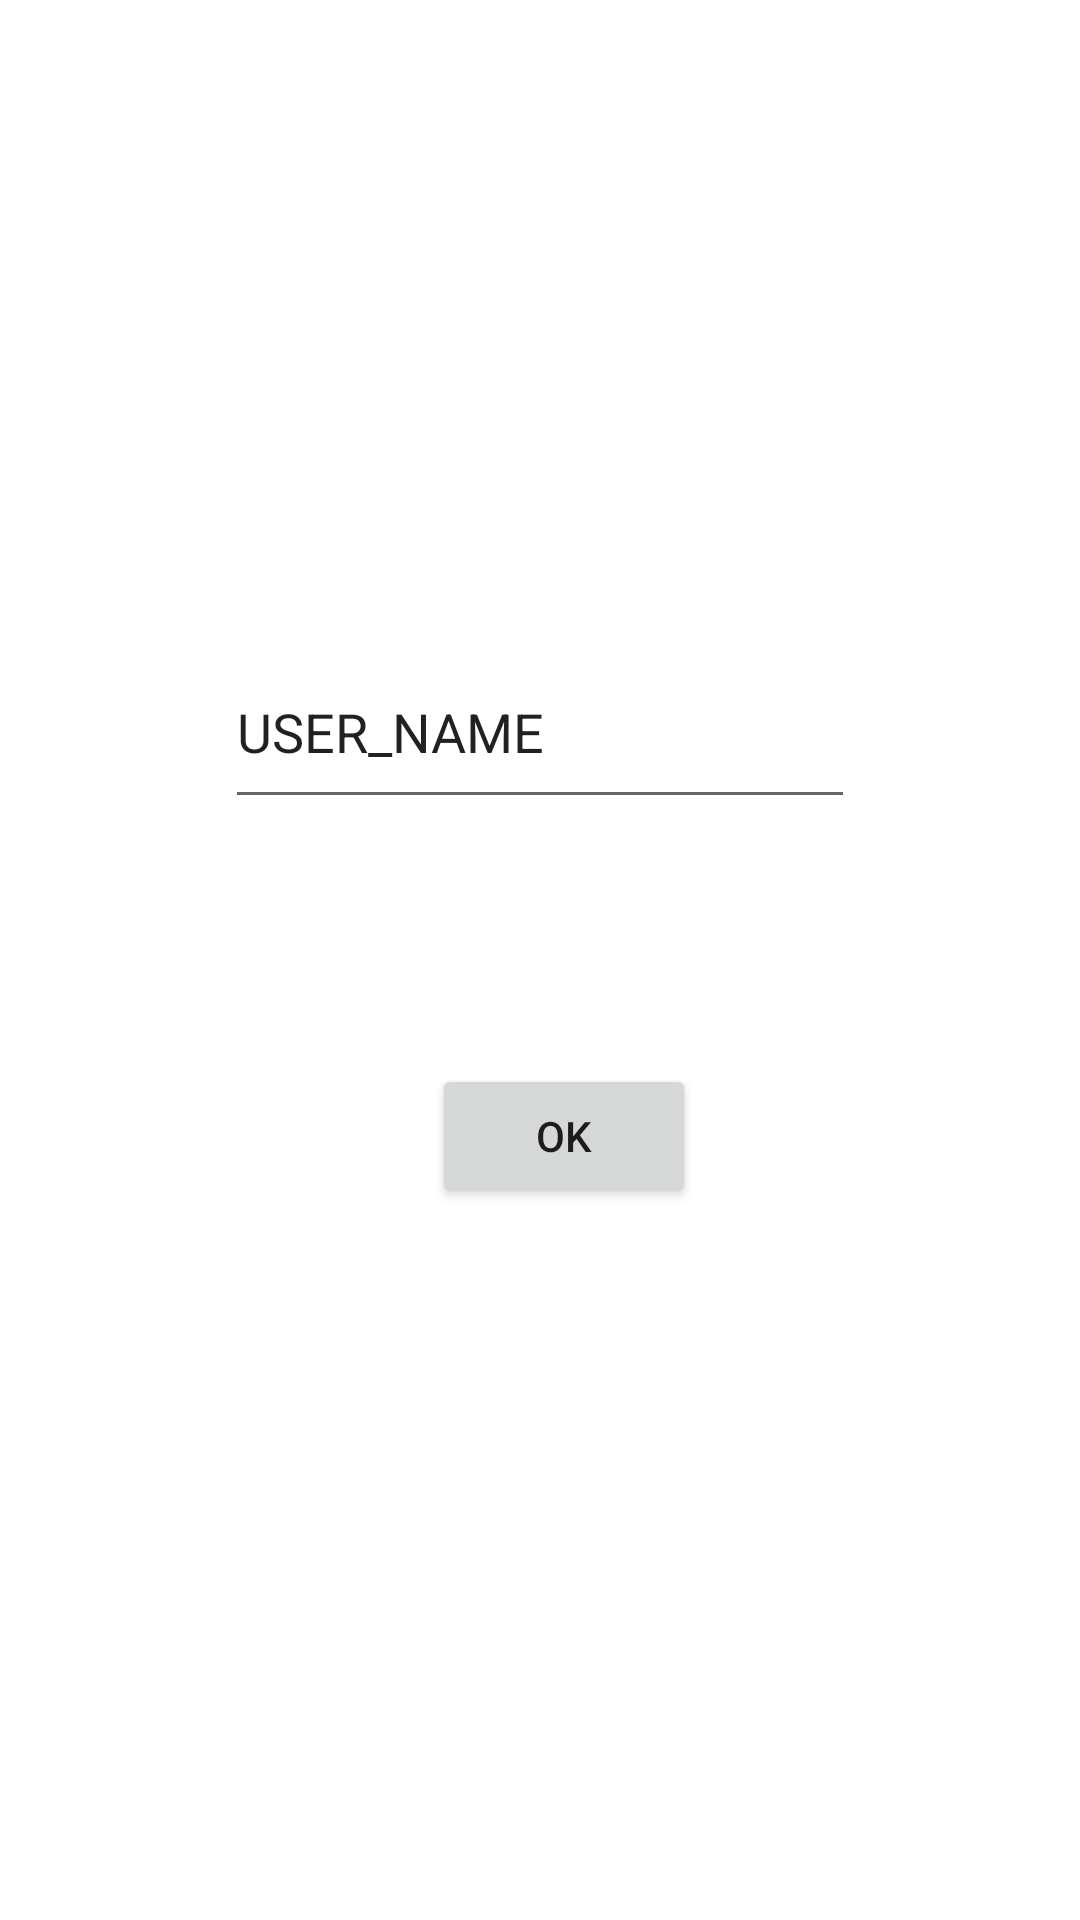

The Android layout XML behind this screen, and the referenced resources:
<!-- AndroidManifest.xml: application theme Theme.Guessnumtwo -->
<!-- res/layout/fragment_option.xml -->
<?xml version="1.0" encoding="utf-8"?>
<FrameLayout xmlns:android="http://schemas.android.com/apk/res/android"
    xmlns:app="http://schemas.android.com/apk/res-auto"
    xmlns:tools="http://schemas.android.com/tools"
    android:layout_width="match_parent"
    android:layout_height="match_parent"
    android:id="@+id/fragment_option"
    tools:context=".OptionsFragment">

    <androidx.constraintlayout.widget.ConstraintLayout
        android:layout_width="match_parent"
        android:layout_height="match_parent">

        <EditText
            android:id="@+id/editTextTextUserName"
            android:layout_width="210dp"
            android:layout_height="61dp"
            android:layout_marginTop="212dp"
            android:ems="10"
            android:inputType="textPersonName"
            android:text="USER_NAME"
            app:layout_constraintEnd_toEndOf="parent"
            app:layout_constraintStart_toStartOf="parent"
            app:layout_constraintTop_toTopOf="parent" />

        <Button
            android:id="@+id/button3"
            android:layout_width="wrap_content"
            android:layout_height="wrap_content"
            android:layout_marginTop="56dp"
            android:text="@string/ok"
            app:layout_constraintBottom_toBottomOf="parent"
            app:layout_constraintEnd_toEndOf="parent"
            app:layout_constraintHorizontal_bias="0.529"
            app:layout_constraintStart_toStartOf="parent"
            app:layout_constraintTop_toBottomOf="@+id/editTextTextUserName"
            app:layout_constraintVertical_bias="0.098" />
    </androidx.constraintlayout.widget.ConstraintLayout>

</FrameLayout>
<!-- resources referenced by this layout -->
<resources>
  <string name="ok">OK</string>
  <style name="Theme.Guessnumtwo" parent="Theme.MaterialComponents.DayNight.DarkActionBar">
          
          <item name="colorPrimary">@color/purple_500</item>
          <item name="colorPrimaryVariant">@color/purple_700</item>
          <item name="colorOnPrimary">@color/white</item>
          
          <item name="colorSecondary">@color/teal_200</item>
          <item name="colorSecondaryVariant">@color/teal_700</item>
          <item name="colorOnSecondary">@color/black</item>
          
          <item name="android:statusBarColor" tools:targetApi="l">?attr/colorPrimaryVariant</item>
          
      </style>
  <!-- not gathered from this repository: default colours our renderer supplied (Android Studio template values) -->
  <color name="purple_500">#FF6200EE</color>
  <color name="purple_700">#FF3700B3</color>
  <color name="teal_200">#FF03DAC5</color>
  <color name="teal_700">#FF018786</color>
  <color name="black">#FF000000</color>
  <color name="white">#FFFFFFFF</color>
</resources>
